Run: headless pygame with SDL's dummy video driver; simulated clock (each Clock.tick advances the game by its frame time, no real sleeping); random seed 0; keys injected as events and as key.get_pressed() state; mouse plan: one left click at the window centre at the start of phase 2, then a move to the lower-right quarter at the start of phase 3.
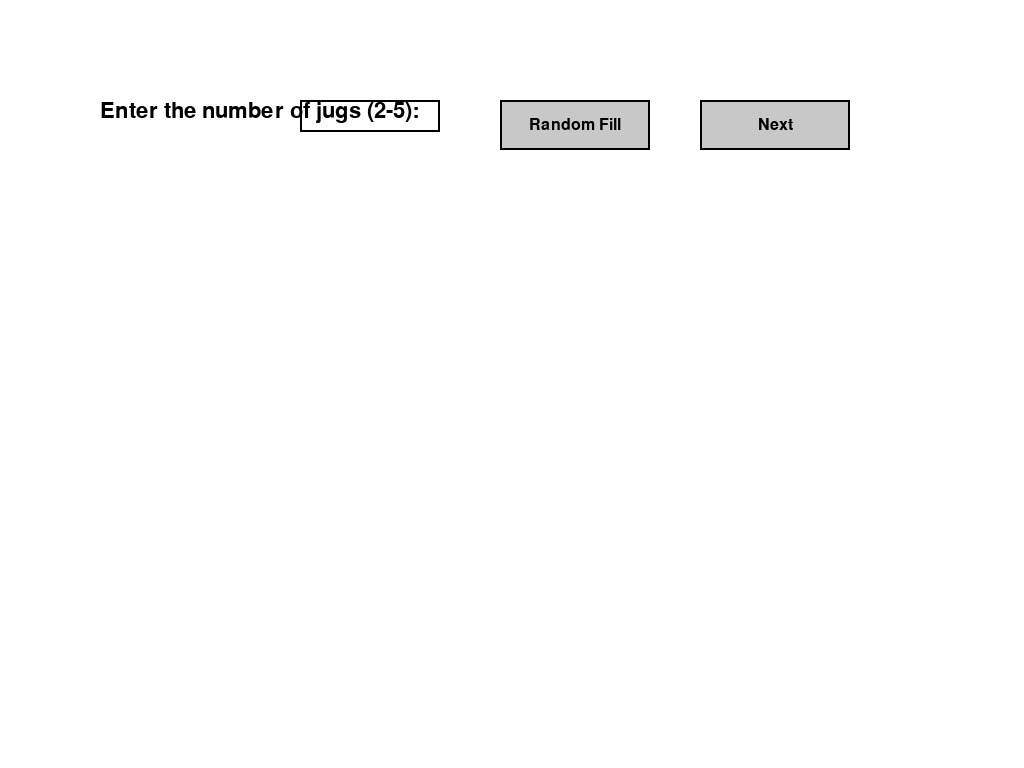
Frame 1 of 4 · flips 1–60 · no input
Frame 2 of 4 · flips 61–180 · clicked the window centre · tapped SPACE, RETURN · held RIGHT (→), D · screen unchanged from frame 1, image omitted
Frame 3 of 4 · flips 181–300 · moved the mouse to the lower-right quarter · held DOWN (↓), S · screen unchanged from frame 2, image omitted
Frame 4 of 4 · flips 301–420 · held LEFT (←), A, UP (↑), W · screen unchanged from frame 3, image omitted

The pygame program that drew these frames:

import pygame
import sys
import random
from collections import deque

# Initialize Pygame
pygame.init()

# Set up display
WIDTH, HEIGHT = 1024, 768
screen = pygame.display.set_mode((WIDTH, HEIGHT))
pygame.display.set_caption("Water Jug Problem Solver Game")

# Colors
WHITE = (255, 255, 255)
BLACK = (0, 0, 0)
BLUE = (0, 0, 255)
LIGHT_BLUE = (173, 216, 230)
GREEN = (0, 255, 0)
GRAY = (200, 200, 200)

# Fonts
font = pygame.font.Font(None, 32)
small_font = pygame.font.Font(None, 24)

class Jug:
    def __init__(self, x, y, capacity, current=0):
        self.x = x
        self.y = y
        self.capacity = capacity
        self.current = current
        self.width = 60
        self.height = 120

    def draw(self, screen):
        pygame.draw.rect(screen, BLACK, (self.x, self.y, self.width, self.height), 2)
        water_height = int(self.height * (self.current / self.capacity))
        pygame.draw.rect(screen, LIGHT_BLUE, (self.x, self.y + self.height - water_height, self.width, water_height))
        text = font.render(f"{self.current}/{self.capacity}", True, BLACK)
        screen.blit(text, (self.x, self.y + self.height + 10))

class Button:
    def __init__(self, x, y, width, height, text, action):
        self.rect = pygame.Rect(x, y, width, height)
        self.text = text
        self.action = action
        self.color = GRAY

    def draw(self, screen):
        pygame.draw.rect(screen, self.color, self.rect)
        pygame.draw.rect(screen, BLACK, self.rect, 2)
        text = small_font.render(self.text, True, BLACK)
        text_rect = text.get_rect(center=self.rect.center)
        screen.blit(text, text_rect)

    def handle_event(self, event):
        if event.type == pygame.MOUSEBUTTONDOWN and event.button == 1:
            if self.rect.collidepoint(event.pos):
                self.action()
                return True
        return False

class InputBox:
    def __init__(self, x, y, w, h, text=''):
        self.rect = pygame.Rect(x, y, w, h)
        self.color = BLACK
        self.text = text
        self.txt_surface = font.render(text, True, self.color)
        self.active = False

    def handle_event(self, event):
        if event.type == pygame.MOUSEBUTTONDOWN:
            if self.rect.collidepoint(event.pos):
                self.active = not self.active
            else:
                self.active = False
            self.color = BLUE if self.active else BLACK
        if event.type == pygame.KEYDOWN:
            if self.active:
                if event.key == pygame.K_RETURN:
                    return self.text
                elif event.key == pygame.K_BACKSPACE:
                    self.text = self.text[:-1]
                else:
                    self.text += event.unicode
                self.txt_surface = font.render(self.text, True, self.color)
        return None

    def draw(self, screen):
        screen.blit(self.txt_surface, (self.rect.x+5, self.rect.y+5))
        pygame.draw.rect(screen, self.color, self.rect, 2)

def water_jug_game():
    def get_user_input():
        num_jugs = 0
        jugs = []
        target = {}
        input_boxes = []
        
        num_jugs_box = InputBox(300, 100, 140, 32)
        random_fill_button = Button(500, 100, 150, 50, "Random Fill", lambda: random_fill())
        next_button = Button(700, 100, 150, 50, "Next", lambda: next_page())
        
        def random_fill():
            nonlocal num_jugs, jugs, target, input_boxes
            num_jugs = random.randint(2, 5)
            num_jugs_box.text = str(num_jugs)
            num_jugs_box.txt_surface = font.render(num_jugs_box.text, True, num_jugs_box.color)
            
            jugs = [Jug(100 + i*200, 300, random.randint(5, 20)) for i in range(num_jugs)]
            target = {i: random.randint(1, jugs[i].capacity) for i in range(num_jugs)}
            
            input_boxes = [InputBox(100 + i*200, 200, 140, 32, str(jugs[i].capacity)) for i in range(num_jugs)]
            input_boxes.extend([InputBox(100 + i*200, 250, 140, 32, str(target[i])) for i in range(num_jugs)])
        
        def next_page():
            nonlocal num_jugs, jugs, target
            try:
                num_jugs = int(num_jugs_box.text)
                if not (2 <= num_jugs <= 5):
                    raise ValueError("Number of jugs must be between 2 and 5")
                
                jugs = [Jug(100 + i*200, 300, int(input_boxes[i].text)) for i in range(num_jugs)]
                target = {i: int(input_boxes[i+num_jugs].text) for i in range(num_jugs)}
                
                if any(target[i] > jugs[i].capacity for i in range(num_jugs)):
                    raise ValueError("Target amount cannot exceed jug capacity")
                
                return jugs, target
            except ValueError as e:
                print(f"Error: {str(e)}")
                return None
        
        clock = pygame.time.Clock()
        
        while True:
            for event in pygame.event.get():
                if event.type == pygame.QUIT:
                    pygame.quit()
                    sys.exit()
                
                num_jugs_box.handle_event(event)
                
                for box in input_boxes:
                    box.handle_event(event)
                
                if random_fill_button.handle_event(event):
                    random_fill()
                
                if next_button.handle_event(event):
                    result = next_page()
                    if result:
                        return result
            
            screen.fill(WHITE)
            
            text = font.render("Enter the number of jugs (2-5):", True, BLACK)
            screen.blit(text, (100, 100))
            num_jugs_box.draw(screen)
            
            for i in range(len(input_boxes)):
                if i < num_jugs:
                    text = font.render(f"Jug {chr(65+i)} Capacity:", True, BLACK)
                    screen.blit(text, (100 + i*200, 180))
                else:
                    text = font.render(f"Jug {chr(65+i-num_jugs)} Target:", True, BLACK)
                    screen.blit(text, (100 + (i-num_jugs)*200, 230))
                input_boxes[i].draw(screen)
            
            random_fill_button.draw(screen)
            next_button.draw(screen)
            
            pygame.display.flip()
            clock.tick(30)

    jugs, target = get_user_input()

    moves = 0
    solution = None
    user_steps = []

    def fill_jug(i):
        nonlocal moves
        if jugs[i].current < jugs[i].capacity:
            jugs[i].current = jugs[i].capacity
            moves += 1
            user_steps.append(f"Fill Jug {chr(65+i)}")

    def empty_jug(i):
        nonlocal moves
        if jugs[i].current > 0:
            jugs[i].current = 0
            moves += 1
            user_steps.append(f"Empty Jug {chr(65+i)}")

    def pour(i, j):
        nonlocal moves
        amount = min(jugs[i].current, jugs[j].capacity - jugs[j].current)
        if amount > 0:
            jugs[i].current -= amount
            jugs[j].current += amount
            moves += 1
            user_steps.append(f"Pour {amount}L from Jug {chr(65+i)} to Jug {chr(65+j)}")

    def check_win():
        return all(jugs[i].current == target.get(i, 0) for i in range(len(jugs)))

    def get_jug_state():
        return tuple(jug.current for jug in jugs)

    def solve_problem():
        nonlocal solution
        visited = set()
        queue = deque([(get_jug_state(), [])])

        while queue:
            state, path = queue.popleft()
            if state in visited:
                continue
            visited.add(state)

            if all(state[i] == target.get(i, 0) for i in range(len(jugs))):
                solution = path
                return

            for i in range(len(jugs)):
                # Fill jug
                if state[i] < jugs[i].capacity:
                    new_state = list(state)
                    new_state[i] = jugs[i].capacity
                    queue.append((tuple(new_state), path + [(f"Fill Jug {chr(65+i)}", new_state)]))

                # Empty jug
                if state[i] > 0:
                    new_state = list(state)
                    new_state[i] = 0
                    queue.append((tuple(new_state), path + [(f"Empty Jug {chr(65+i)}", new_state)]))

                # Pour to another jug
                for j in range(len(jugs)):
                    if i != j and state[i] > 0 and state[j] < jugs[j].capacity:
                        new_state = list(state)
                        amount = min(state[i], jugs[j].capacity - state[j])
                        new_state[i] -= amount
                        new_state[j] += amount
                        queue.append((tuple(new_state), path + [(f"Pour {amount}L from Jug {chr(65+i)} to Jug {chr(65+j)}", new_state)]))

    buttons = []
    for i, jug in enumerate(jugs):
        buttons.append(Button(100 + i*200, 500, 150, 50, f"Fill Jug {chr(65+i)}", lambda i=i: fill_jug(i)))
        buttons.append(Button(100 + i*200, 560, 150, 50, f"Empty Jug {chr(65+i)}", lambda i=i: empty_jug(i)))
    for i in range(len(jugs)):
        for j in range(len(jugs)):
            if i != j:
                buttons.append(Button(100 + i*200, 620 + j*60, 150, 50, f"Pour {chr(65+i)} to {chr(65+j)}", lambda i=i, j=j: pour(i, j)))

    solve_button = Button(WIDTH - 200, HEIGHT - 100, 150, 50, "Solve for me", solve_problem)
    buttons.append(solve_button)

    game_state = "playing"
    clock = pygame.time.Clock()

    while True:
        screen.fill(WHITE)
        
        for event in pygame.event.get():
            if event.type == pygame.QUIT:
                pygame.quit()
                sys.exit()
            if game_state == "playing":
                for button in buttons:
                    button.handle_event(event)

        if game_state == "playing":
            moves_text = font.render(f"Moves: {moves}", True, BLACK)
            screen.blit(moves_text, (10, 10))

            target_text = font.render(f"Target: " + ", ".join([f"Jug {chr(65+i)} = {target[i]}" for i in target]), True, BLACK)
            screen.blit(target_text, (10, 50))

            for button in buttons:
                button.draw(screen)

            for jug in jugs:
                jug.draw(screen)

            if check_win():
                game_state = "won"

        elif game_state == "solution":
            solution_text = font.render("Solution:", True, BLACK)
            screen.blit(solution_text, (WIDTH // 2 - 50, 50))
            for i, (action, state) in enumerate(solution):
                step_text = small_font.render(f"{i+1}. {action}: {state}", True, BLACK)
                screen.blit(step_text, (WIDTH // 2 - 200, 100 + i*30))

        elif game_state == "won":
            win_text = font.render("You Win!", True, GREEN)
            screen.blit(win_text, (WIDTH // 2 - 50, 50))
            
            steps_text = font.render("Your steps:", True, BLACK)
            screen.blit(steps_text, (WIDTH // 2 - 50, 100))
            for i, step in enumerate(user_steps):
                step_text = small_font.render(f"{i+1}. {step}", True, BLACK)
                screen.blit(step_text, (WIDTH // 2 - 200, 150 + i*30))

        if solution and game_state == "playing":
            game_state = "solution"

        pygame.display.flip()
        clock.tick(30)

        if game_state in ["solution", "won"]:
            # Show the "You Win!" screen indefinitely
            pass

water_jug_game()
